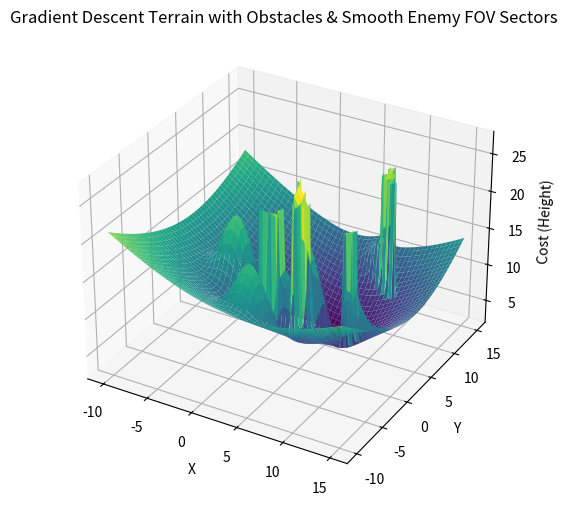
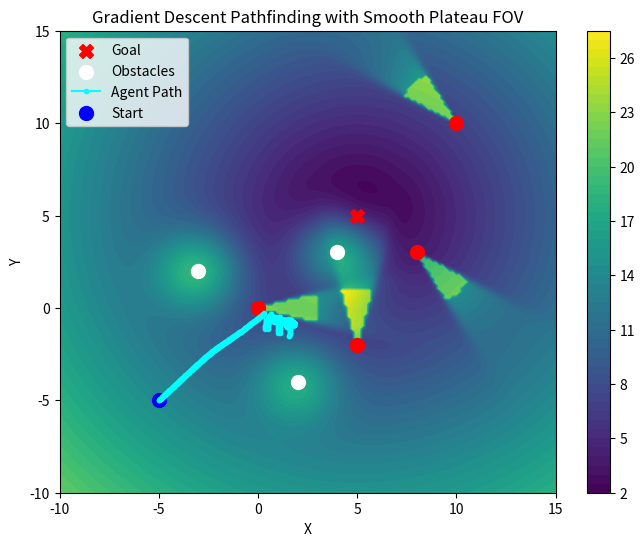

Here is the Python script that generated these plots, in order:
import numpy as np
import matplotlib.pyplot as plt

# Define grid
x = np.linspace(-10, 15, 150)
y = np.linspace(-10, 15, 150)
X, Y = np.meshgrid(x, y)

# Goal position (cone center)
x_goal, y_goal = 5, 5

# Cone function (sloping down to goal)
lambda_cone = 1.0
cone = lambda_cone * np.sqrt((X - x_goal)**2 + (Y - y_goal)**2)

# Obstacles as Gaussian bumps
obstacles = np.zeros_like(X)
obstacle_centers = [(-3, 2), (2, -4), (4, 3)]
obstacle_heights = [10, 8, 12]
sigma = 1.5

for (ox, oy), height in zip(obstacle_centers, obstacle_heights):
    obstacles += height * np.exp(-((X - ox)**2 + (Y - oy)**2) / (2 * sigma**2))

# Enemy FOVs
enemy_data = [(0, 0, 0), (10, 10, 135), (5, -2, 90), (8, 3, -45)]
fov_radius = 3.0
fov_angle = 30
plateau_height = 15  # Keep the plateau effect
transition_smoothness = 1.5  # Controls the blending of FOV into terrain

fov_sectors = np.zeros_like(X)

def smooth_plateau(px, py, ex, ey, facing_angle, fov_angle, radius, height, smoothness):
    dx, dy = px - ex, py - ey
    distance = np.sqrt(dx**2 + dy**2)
    point_angle = np.degrees(np.arctan2(dy, dx))
    angle_diff = (point_angle - facing_angle + 180) % 360 - 180

    # Check if the point is inside the sector
    inside_fov = (abs(angle_diff) <= fov_angle / 2) and (distance < radius)

    # Create smooth transition using a sigmoid function near the edges
    distance_blend = 1 / (1 + np.exp((distance - radius) / smoothness))
    angle_blend = 1 / (1 + np.exp((abs(angle_diff) - fov_angle / 2) / smoothness))

    # Plateau inside the FOV, with smooth edges
    return height * inside_fov + height * distance_blend * angle_blend * (not inside_fov)

for ex, ey, facing_angle in enemy_data:
    for i in range(X.shape[0]):
        for j in range(X.shape[1]):
            fov_sectors[i, j] += smooth_plateau(X[i, j], Y[i, j], ex, ey, facing_angle, fov_angle, fov_radius, plateau_height, transition_smoothness)

# Final terrain
terrain = cone + obstacles + fov_sectors


# Plot 3D Surface
fig = plt.figure(figsize=(10, 6))
ax = fig.add_subplot(111, projection='3d')
ax.plot_surface(X, Y, terrain, cmap='viridis', edgecolor='none')
ax.set_xlabel('X')
ax.set_ylabel('Y')
ax.set_zlabel('Cost (Height)')
ax.set_title('Gradient Descent Terrain with Obstacles & Smooth Enemy FOV Sectors')

plt.show()

# Compute gradient using finite differences
dx = np.gradient(terrain, axis=1)
dy = np.gradient(terrain, axis=0)

# Gradient descent navigation
start_x, start_y = -5, -5
alpha = 0.2  # Step size
max_steps = 1000

agent_x, agent_y = start_x, start_y
path_x, path_y = [agent_x], [agent_y]

for _ in range(max_steps):
    # Find closest grid point
    i = np.argmin(np.abs(x - agent_x))
    j = np.argmin(np.abs(y - agent_y))
    
    # Compute gradient at current position
    grad_x, grad_y = dx[j, i], dy[j, i]

    # Adjust step size dynamically based on terrain steepness
    step_size = alpha / (1 + 0.1 * np.linalg.norm([grad_x, grad_y]))
    
    # Gradient descent update
    agent_x -= step_size * grad_x
    agent_y -= step_size * grad_y

    # Store path
    path_x.append(agent_x)
    path_y.append(agent_y)

    # Stop if close to goal
    if np.linalg.norm([agent_x - x_goal, agent_y - y_goal]) < 0.1:
        break

# Plot terrain with path
plt.figure(figsize=(8, 6))
contour = plt.contourf(X, Y, terrain, levels=50, cmap='viridis')
plt.colorbar(contour)


# Plot enemy positions and directions
plt.scatter([x_goal], [y_goal], color='red', marker='X', s=100, label="Goal")
plt.scatter(*zip(*obstacle_centers), color='white', marker='o', s=100, label="Obstacles")
for ex, ey, _ in enemy_data:
    plt.scatter(ex, ey, color='red', marker='o', s=100)  # Enemy positions

# Plot agent path
plt.plot(path_x, path_y, color='cyan', linestyle='-', marker='o', markersize=3, label="Agent Path")
plt.scatter([start_x], [start_y], color='blue', marker='o', s=100, label="Start")

plt.legend()
plt.title("Gradient Descent Pathfinding with Smooth Plateau FOV")
plt.xlabel("X")
plt.ylabel("Y")
plt.show()
